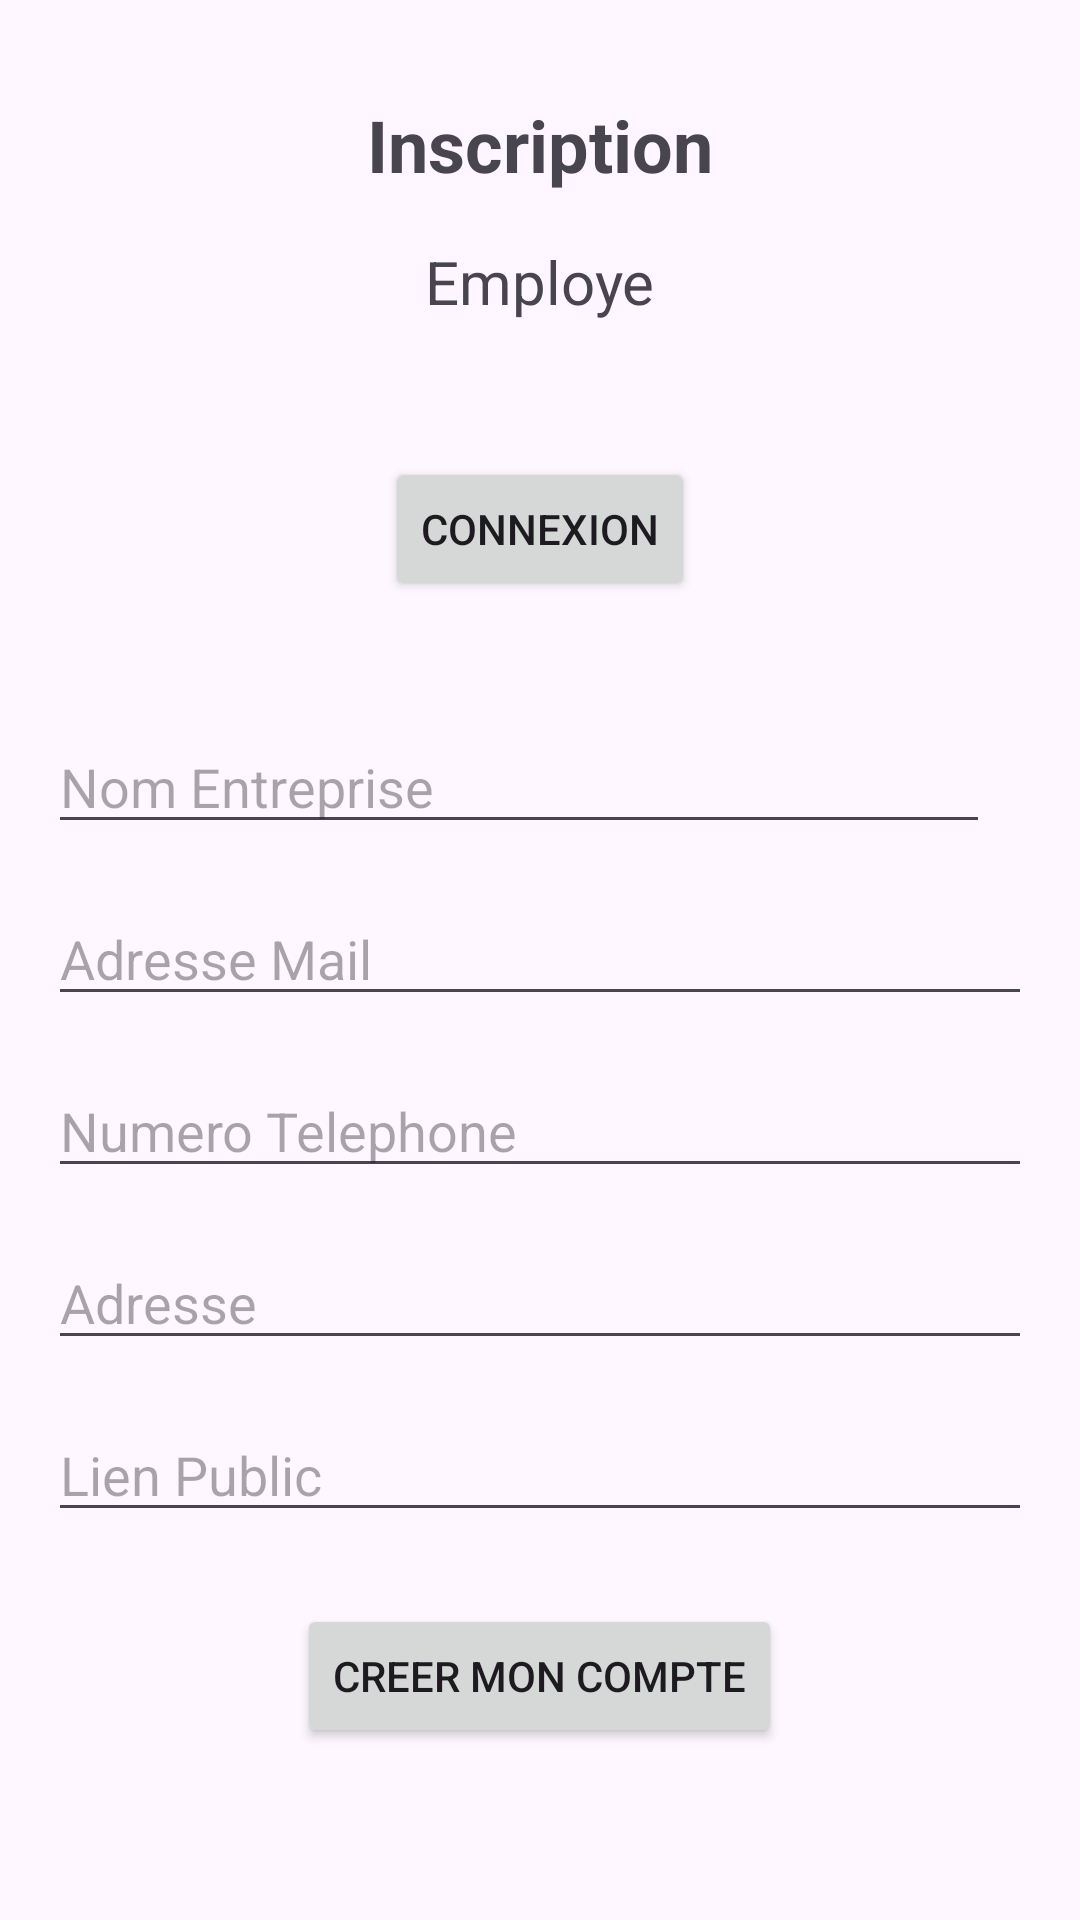

Android layout source for this screen:
<!-- AndroidManifest.xml: application theme Theme.Projet_mobile -->
<!-- res/layout/inscription_employe.xml -->
<?xml version="1.0" encoding="utf-8"?>
<RelativeLayout xmlns:android="http://schemas.android.com/apk/res/android"
    android:layout_width="match_parent"
    android:layout_height="match_parent"
    android:id="@+id/inscription_employe">


    
    <ImageView
        android:id="@+id/imageViewBack"
        android:layout_width="32dp"
        android:layout_height="32dp"
        android:src="@drawable/retour_arriere"
        android:layout_alignParentStart="true"
        android:layout_alignParentTop="true"
        android:layout_marginStart="16dp"
        android:layout_marginTop="16dp"
        android:clickable="true" />


    <TextView
        android:id="@+id/textViewTitle"
        android:layout_width="wrap_content"
        android:layout_height="wrap_content"
        android:text="Inscription"
        android:textSize="24sp"
        android:textStyle="bold"
        android:layout_centerHorizontal="true"
        android:layout_alignTop="@id/imageViewBack"
        android:layout_marginTop="16dp" />



    <TextView
        android:id="@+id/employe"
        android:layout_width="wrap_content"
        android:layout_height="wrap_content"
        android:text="Employe"
        android:layout_below="@id/textViewTitle"
        android:layout_centerHorizontal="true"
        android:textSize="20sp"
        android:layout_marginTop="16dp" />



    <Button
        android:id="@+id/connexion"
        android:layout_width="wrap_content"
        android:layout_height="wrap_content"
        android:text="connexion"
        android:layout_below="@id/employe"
        android:layout_centerHorizontal="true"
        android:layout_marginTop="45dp"
        />


    <EditText
        android:id="@+id/nomEntreprise"
        android:layout_width="match_parent"
        android:layout_height="wrap_content"
        android:hint="Nom Entreprise"
        android:layout_marginTop="240dp"
        android:layout_marginStart="16dp"
        android:layout_marginEnd="30dp"/>



    <EditText
        android:id="@+id/adresseMail"
        android:layout_width="match_parent"
        android:layout_height="wrap_content"
        android:hint="Adresse Mail"
        android:layout_below="@id/nomEntreprise"
        android:layout_marginTop="16dp"
        android:layout_marginStart="16dp"
        android:layout_marginEnd="16dp"/>




    <EditText
        android:id="@+id/numTelephone"
        android:layout_width="match_parent"
        android:layout_height="wrap_content"
        android:hint="Numero Telephone"
        android:layout_below="@id/adresseMail"
        android:layout_marginTop="16dp"
        android:layout_marginStart="16dp"
        android:layout_marginEnd="16dp"/>

    <EditText
        android:id="@+id/adresse"
        android:layout_width="match_parent"
        android:layout_height="wrap_content"
        android:hint="Adresse"
        android:layout_below="@id/numTelephone"
        android:layout_marginTop="16dp"
        android:layout_marginStart="16dp"
        android:layout_marginEnd="16dp"/>


    <EditText
        android:id="@+id/lienPublic"
        android:layout_width="match_parent"
        android:layout_height="wrap_content"
        android:hint="Lien Public"
        android:layout_below="@id/adresse"
        android:layout_marginTop="16dp"
        android:layout_marginStart="16dp"
        android:layout_marginEnd="16dp"/>



    
    <Button
        android:id="@+id/button_employe"
        android:layout_width="wrap_content"
        android:layout_height="wrap_content"
        android:text="creer mon compte"
        android:layout_below="@id/lienPublic"
        android:layout_centerHorizontal="true"
        android:layout_marginTop="24dp"
        />



</RelativeLayout>
<!-- resources referenced by this layout -->
<resources>
  <style name="Theme.Projet_mobile" parent="Base.Theme.Projet_mobile" />
  <style name="Base.Theme.Projet_mobile" parent="Theme.Material3.DayNight.NoActionBar">
          
          
      </style>
</resources>
